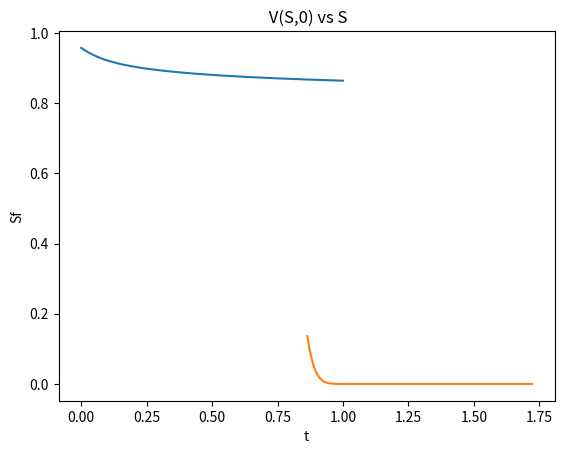

Write the Python code that produced this figure.
# -*- coding: utf-8 -*-
"""
Created on Fri Apr 20 10:25:03 2018

@author: EduardoArnoldo
"""

import numpy as np
import matplotlib.pyplot as plt
from matplotlib.backends.backend_pdf import PdfPages


# Initial Parameters
h =0.05
delta = 0.1*h**2
N = 500
sigma = 0.2
r = 0.1
E = 1
T = 1

#Discretizing axes
time = np.arange(0,T+delta, delta)
M = len(time - 1)

Sf = np.zeros(M)
p = np.zeros([N,M])    

#Typical change of variables
a = (sigma**2 * delta)/(2*h**2) - delta*(r - (sigma**2)/2 )/(2*h)
b =(1 - (sigma**2 * delta)/(h**2) -delta*r )
c =  (sigma**2 * delta)/(2 * h**2) + delta * (r-sigma**2/2)/(2*h) 
alpha = ((h**2/sigma**2)*r+1)*E 
beta = ( (h**2)/2 + 1 + h)

Sf[0] = E 

# Looping to get parameters
for j in range (0,M-1):
    #For i=0 and i=1
    Sf[j+1] = Sf[j]*(alpha - (a+1/(2*h))*p[0,j] - b*p[1,j] +(1/(2*h)-c)*p[2,j])/(beta*Sf[j] +(p[2,j]-p[0,j])/(2*h))
    p[0,j+1] = E - Sf[j+1]
    p[1,j+1] = alpha - beta * Sf[j+1]
    
    #For the rest of the values
    for i in range(2, N-1):
        p[i,j+1] = a*p[i-1,j] + b*p[i,j] + c*p[i+1,j] + (Sf[j+1]-Sf[j])*(p[i+1,j]-p[i-1,j])/(2*h*Sf[j])
        if i == N-1:
            p[i,j+1] = a*p[i-1,j] + b*p[i,j] + (Sf[j+1]-Sf[j])*(-p[i-1,j])/(2*h*Sf[j])


#Plotting SF
fig1 = plt.figure(1)    
plt.title('Sf vs time')
plt.xlabel('t')
plt.ylabel('Sf')
plt.grid()
plt.plot(time[1:],Sf[1:])
plt.show()
 

#Now recovering values
x = np.linspace(0,5,N+1)
S = np.exp(x)*Sf[-1]
plt.plot(S[:70],p[:,-1][:70])
plt.grid()
plt.title(" V(S,0) vs S")
plt.show()
